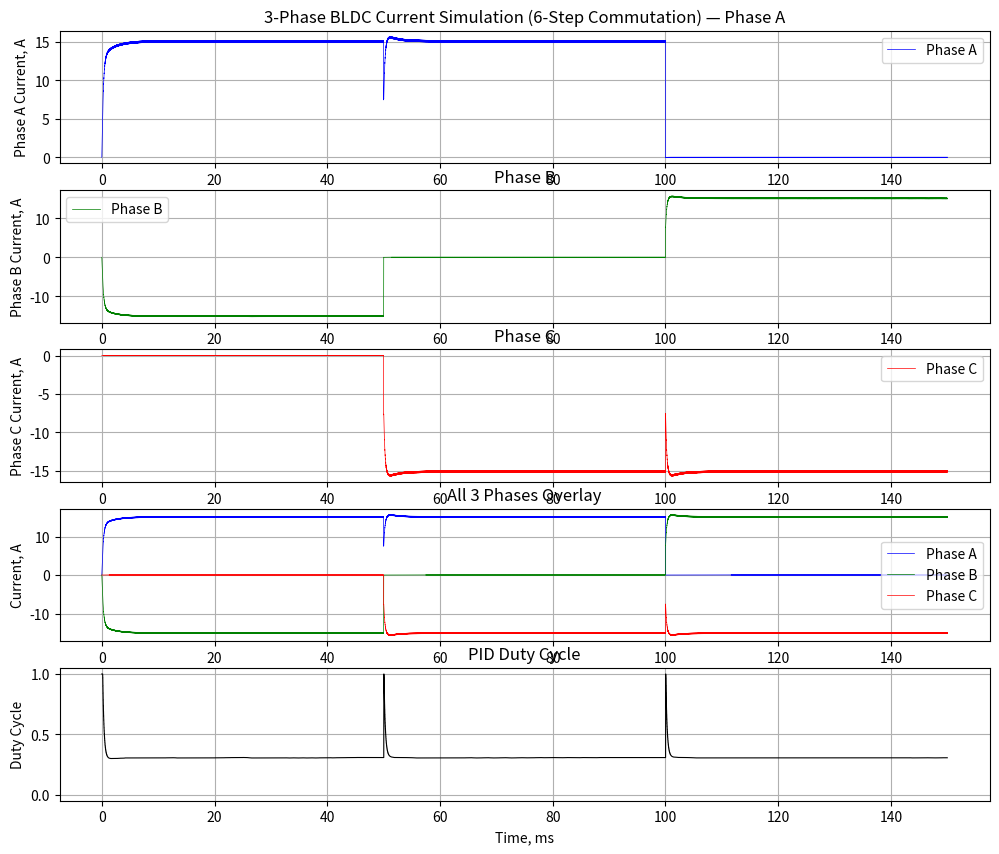
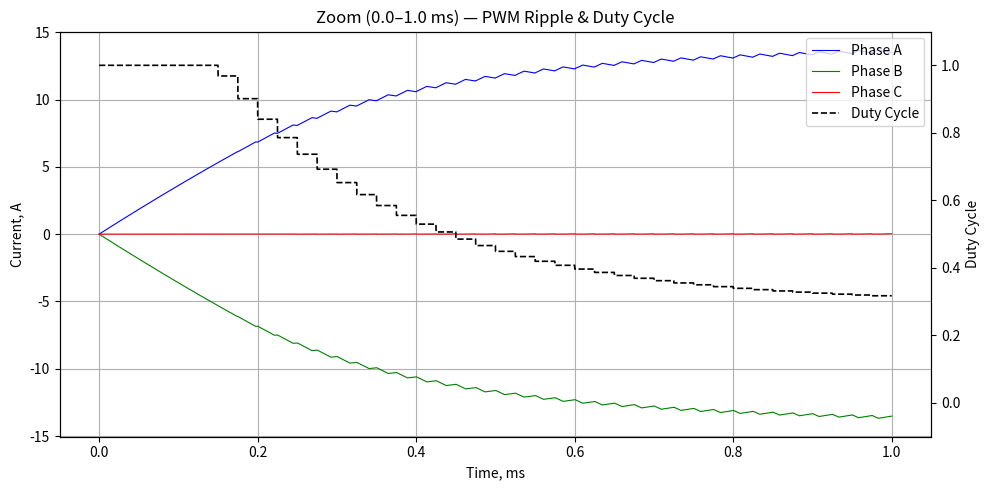

Recreate these plots in Python, in order.
#!/usr/bin/env python3
"""
Симуляция 3-фазного тока БДКТ мотора (звезда)
- 4 связанных ОДУ: 3 фазных тока + потенциал точки звезды Vc
- 6-шаговая коммутация из commutation_controller.cpp
- Метод Эйлера (без scipy)
- Те же ПИД-параметры, что в sim_current.py
"""
import numpy as np
import matplotlib.pyplot as plt

# --- ПИД-параметры (идентично sim_current.py) ---
Kp, Ki, Kd = 0.1, 50.0, 0.0

# --- Параметры железа (идентично sim_current.py) ---
R_motor = 0.3        # Сопротивление фазы мотора, Ом
L_motor = 0.0004     # Индуктивность, Гн
R_ds_on = 0.005      # Сопротивление одного транзистора (5 мОм)
V_bus = 30.0         # Напряжение питания, В
V_diode = 1.0        # Прямое падение на теле диода, В

# --- Параметры управления ---
f_pwm = 40000        # Частота ШИМ, Гц
dt = 0.1e-6          # Шаг 0.1 мкс для лучшего разрешения фронтов
T_total = 0.15       # Время симуляции (6 шагов при 20 Гц = 0.3 с/цикл)

# --- Параметры коммутации ---
f_step = 20          # Частота смены шага коммутации, Гц
I_target = 15.0       # Целевой ток (постоянный)

# --- Состояния фаз (совпадает с PwmState enum в pwm_interface.hpp) ---
OFF = 0              # Высокий импеданс - оба ключа выключены
UP = 1               # PWM на верхнем ключе, нижний комплементарно
DOWN = 2             # Нижний ключ всегда включён, верхний выключен

# Таблица коммутации (ТОЧНО из commutation_controller.cpp)
# Шаг  U     V     W
COMMUTATION_TABLE = [
    [UP,   DOWN, OFF],  # 0: A=UP,   B=DOWN,  C=OFF
    [UP,   OFF,  DOWN], # 1: A=UP,   B=OFF,   C=DOWN
    [OFF,  UP,   DOWN], # 2: A=OFF,  B=UP,    C=DOWN
    [DOWN, UP,   OFF],  # 3: A=DOWN, B=UP,    C=OFF
    [DOWN, OFF,  UP],   # 4: A=DOWN, B=OFF,   C=UP
    [OFF,  DOWN, UP],   # 5: A=OFF,  B=DOWN,  C=UP
]

# Подготовка массивов
time = np.arange(0, T_total, dt)
current_A = np.zeros_like(time)
current_B = np.zeros_like(time)
current_C = np.zeros_like(time)
star_point_v = np.zeros_like(time)
target_history = np.zeros_like(time)
duty_cycle_history = np.zeros_like(time)

# Переменные состояния
i_A = 0.0
i_B = 0.0
i_C = 0.0
Vc = 0.0  # Потенциал точки звезды

i_integral = 0.0
prev_error = 0.0
current_down = 0.0  # Ток фазы в состоянии DOWN (для ПИД)
duty_cycle = 0.0

# Текущий шаг коммутации
comm_step = 0

for i, t in enumerate(time):
    # 1. Определение текущего шага коммутации
    step_index = int(t * f_step) % 6
    if step_index != comm_step:
        comm_step = step_index
        # If you enable this you see harm of PID reset
        #i_integral = 0.0
        #prev_error = 0.0
        #duty_cycle = 0.0

    states = COMMUTATION_TABLE[comm_step]
    state_A, state_B, state_C = states[0], states[1], states[2]

    # 2. Целевой ток (постоянный)
    target = I_target
    target_history[i] = target

    # 3. ПИД-регулятор (вызов раз в период ШИМ) - ИДЕНТИЧНО sim_current.py
    if i % int(1 / (f_pwm * dt)) == 0:
        error = target - current_down

        potential_integral = i_integral + Ki * (error + prev_error) * 0.5 * (1.0 / f_pwm)

        derivative = Kd * (error - prev_error) * f_pwm

        duty_cycle = Kp * error + i_integral + derivative
        if duty_cycle > 1.0:
            duty_cycle = 1.0
            if error < 0.0:
                i_integral = potential_integral
        elif duty_cycle < 0.0:
            duty_cycle = 0.0
            if error > 0.0:
                i_integral = potential_integral
        else:
            i_integral = potential_integral
        prev_error = error
    # 4. Определение напряжений и сопротивлений фаз
    pwm_step = (t * f_pwm) % 1.0  # Положение внутри периода ШИМ
    pwm_on = pwm_step < duty_cycle

    # UP и DOWN: напряжение определено однозначно
    def get_active_VR(state, pwm_on):
        """V(n) и R для UP и DOWN. Для OFF возвращает None."""
        if state == DOWN:
            return 0.0, R_motor + R_ds_on
        elif state == UP:
            return (V_bus if pwm_on else 0.0), R_motor + R_ds_on
        return None, R_motor  # OFF

    states = [state_A, state_B, state_C]
    currents = [i_A, i_B, i_C]

    # Находим OFF-фазу
    off_idx = None
    for j in range(3):
        if states[j] == OFF:
            off_idx = j
            break

    # Шаг 1: V и R для активных фаз (UP, DOWN)
    V = [0.0, 0.0, 0.0]
    R = [0.0, 0.0, 0.0]
    for j in range(3):
        V[j], R[j] = get_active_VR(states[j], pwm_on)

    # Шаг 2: Для OFF-фазы определяем напряжение через состояние диодов
    R[off_idx] = R_motor  # OFF-фаза: только сопротивление обмотки

    sum_V_other = sum(V[j] for j in range(3) if j != off_idx)
    sum_Ri = sum(R[j] * currents[j] for j in range(3))
    # Из диодных уравнений: V(n) - Vc = R·i + L·di/dt → di/dt = (V(n) - Vc - R·i) / L
    # KCL: i_A + i_B + i_C = 0 → дифференцируем: di_A/dt + di_B/dt + di_C/dt = 0
    # Подставляем → (V_A + V_B + V_C - 3·Vc - ΣR·i) / L = 0
    # → 3·Vc = V_A + V_B + V_C - ΣR·i (все 3 фазы активны)
    #
    # OFF-фаза, диоды закрыты → V_off = Vc (плавающая, нет тока)
    # Подставляем: 3·Vc = V_UP + V_DOWN + Vc - ΣR·i
    # → 2·Vc = V_UP + V_DOWN - ΣR·i
    # → Vc_trial = (sum_V_other - sum_Ri) / 2
    Vc_trial = (sum_V_other - sum_Ri) / 2.0

    # Проверяем, открывается ли диод на OFF-фазе
    off_floating = False
    if Vc_trial > V_bus - V_diode:
        V[off_idx] = V_bus - V_diode
    elif Vc_trial < V_diode:
        V[off_idx] = V_diode
    else:
        off_floating = True
        V[off_idx] = Vc_trial

    # Шаг 3: Финальный расчёт Vc с учётом диода
    V_A, V_B, V_C = V[0], V[1], V[2]
    R_A, R_B, R_C = R[0], R[1], R[2]
    Vc = (V_A + V_B + V_C - R_A * i_A - R_B * i_B - R_C * i_C) / 3.0

    # Шаг 4: Производные токов
    di_A_dt = (V_A - Vc - R_A * i_A) / L_motor
    di_B_dt = (V_B - Vc - R_B * i_B) / L_motor
    di_C_dt = (V_C - Vc - R_C * i_C) / L_motor

    # 7. Интегрирование Эйлера
    i_A += di_A_dt * dt
    i_B += di_B_dt * dt
    i_C += di_C_dt * dt

    # 8. Коррекция Кирхгофа
    if off_floating:
        # OFF-фаза обесточена — строгий 0, ошибка только между активными
        active_sum = sum(c for j, c in enumerate([i_A, i_B, i_C]) if j != off_idx)
        corr = active_sum / 2.0
        currents_post = [i_A, i_B, i_C]
        currents_post[off_idx] = 0.0
        for j in range(3):
            if j != off_idx:
                currents_post[j] -= corr
        i_A, i_B, i_C = currents_post
    else:
        current_sum = i_A + i_B + i_C
        corr = current_sum / 3.0
        i_A -= corr
        i_B -= corr
        i_C -= corr

    # 9. Определение тока фазы в состоянии DOWN (для ПИД)
    if state_A == DOWN:
        current_down = -i_A
    elif state_B == DOWN:
        current_down = -i_B
    elif state_C == DOWN:
        current_down = -i_C
    else:
        # Нет фазы в DOWN (теоретически невозможно в 6-шаговой коммутации)
        current_down = 0.0

    # Сохранение результатов
    current_A[i] = i_A
    current_B[i] = i_B
    current_C[i] = i_C
    star_point_v[i] = Vc
    duty_cycle_history[i] = duty_cycle

# --- Графики ---
fig, axes = plt.subplots(5, 1, figsize=(12, 10), sharex=False)

# Фаза A
axes[0].plot(time * 1000, current_A, 'b', label='Phase A', linewidth=0.5)
axes[0].set_title('3-Phase BLDC Current Simulation (6-Step Commutation) — Phase A')
axes[0].set_ylabel('Phase A Current, A')
axes[0].grid(True)
axes[0].legend()

# Фаза B
axes[1].plot(time * 1000, current_B, 'g', label='Phase B', linewidth=0.5)
axes[1].set_title('Phase B')
axes[1].set_ylabel('Phase B Current, A')
axes[1].grid(True)
axes[1].legend()

# Фаза C
axes[2].plot(time * 1000, current_C, 'r', label='Phase C', linewidth=0.5)
axes[2].set_title('Phase C')
axes[2].set_ylabel('Phase C Current, A')
axes[2].grid(True)
axes[2].legend()

# Все 3 фазы вместе
axes[3].plot(time * 1000, current_A, 'b', label='Phase A', linewidth=0.5)
axes[3].plot(time * 1000, current_B, 'g', label='Phase B', linewidth=0.5)
axes[3].plot(time * 1000, current_C, 'r', label='Phase C', linewidth=0.5)
axes[3].set_title('All 3 Phases Overlay')
axes[3].set_ylabel('Current, A')
axes[3].grid(True)
axes[3].legend()

axes[4].plot(time * 1000, duty_cycle_history, 'k', linewidth=0.8)
axes[4].set_title('PID Duty Cycle')
axes[4].set_ylabel('Duty Cycle')
axes[4].set_xlabel('Time, ms')
axes[4].set_ylim(-0.05, 1.05)
axes[4].grid(True)

zoom_start = 0.0
zoom_end = 0.001
zoom_mask = (time >= zoom_start) & (time < zoom_end)

fig_zoom, ax_cur = plt.subplots(figsize=(10, 5))

ax_cur.plot(time[zoom_mask] * 1000, current_A[zoom_mask], 'b', label='Phase A', linewidth=0.8)
ax_cur.plot(time[zoom_mask] * 1000, current_B[zoom_mask], 'g', label='Phase B', linewidth=0.8)
ax_cur.plot(time[zoom_mask] * 1000, current_C[zoom_mask], 'r', label='Phase C', linewidth=0.8)
ax_cur.set_title(f'Zoom ({zoom_start*1000:.1f}–{zoom_end*1000:.1f} ms) — PWM Ripple & Duty Cycle')
ax_cur.set_xlabel('Time, ms')
ax_cur.set_ylabel('Current, A')
ax_cur.grid(True)

ax_dc = ax_cur.twinx()
ax_dc.plot(time[zoom_mask] * 1000, duty_cycle_history[zoom_mask], 'k--', label='Duty Cycle', linewidth=1.2)
ax_dc.set_ylabel('Duty Cycle', color='k')
ax_dc.set_ylim(-0.1, 1.1)
ax_dc.tick_params(axis='y', labelcolor='k')

lines_cur, labels_cur = ax_cur.get_legend_handles_labels()
lines_dc, labels_dc = ax_dc.get_legend_handles_labels()
ax_cur.legend(lines_cur + lines_dc, labels_cur + labels_dc, loc='upper right')

plt.tight_layout()
plt.show()
